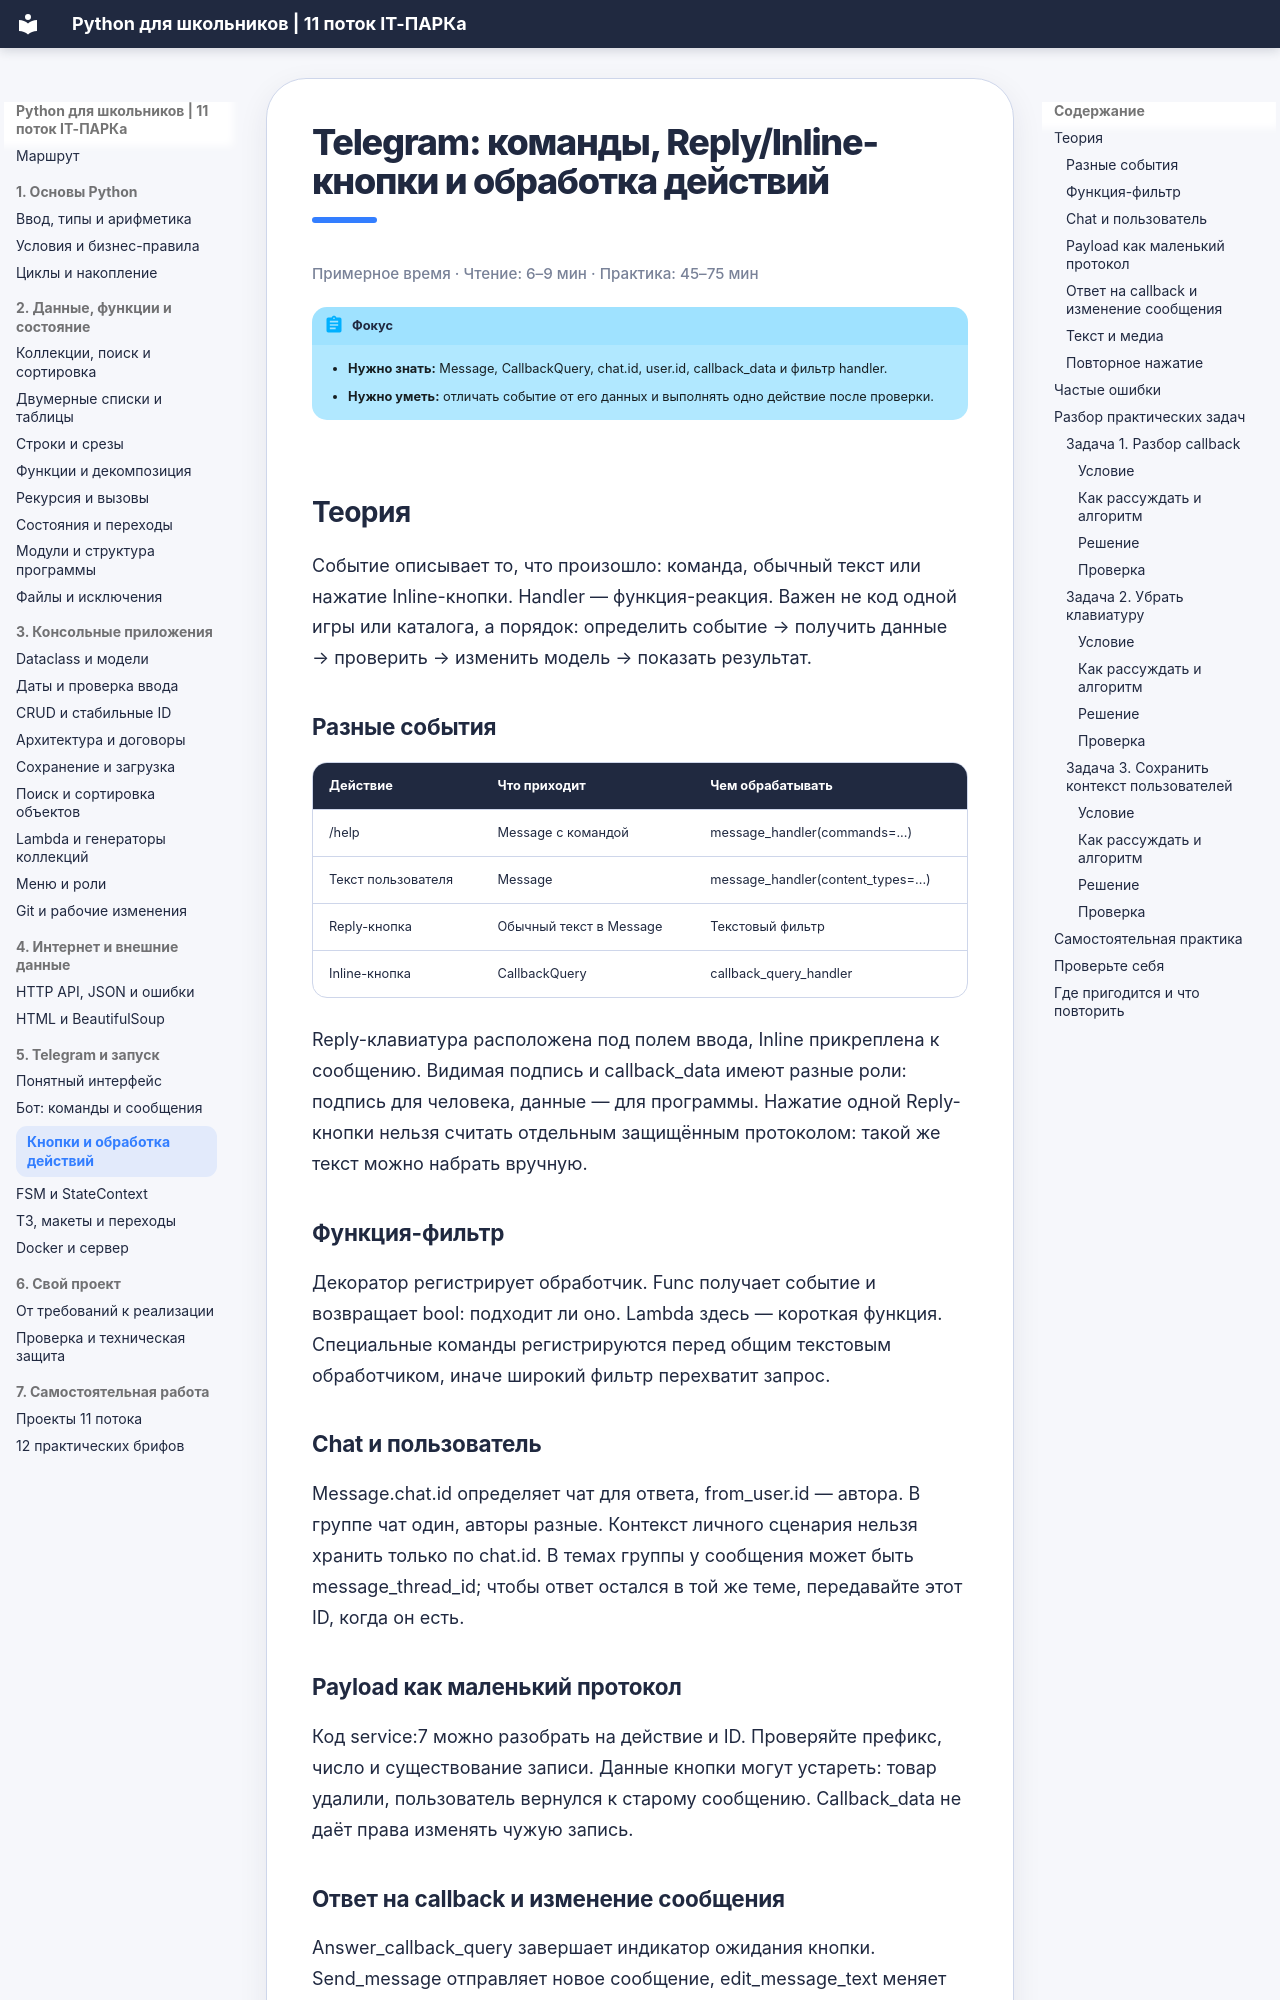

repository: itpark32/school-11-metodichka · page: bot-events/index.html · generator: mkdocs

# Telegram: команды, Reply/Inline-кнопки и обработка действий

<p class="reading-time">Примерное время · Чтение: 6–9 мин · Практика: 45–75 мин</p>

!!! abstract "Фокус"
    - **Нужно знать:** Message, CallbackQuery, chat.id, user.id, callback_data и фильтр handler.
    - **Нужно уметь:** отличать событие от его данных и выполнять одно действие после проверки.

## Теория

Событие описывает то, что произошло: команда, обычный текст или нажатие Inline-кнопки. Handler — функция-реакция. Важен не код одной игры или каталога, а порядок: определить событие → получить данные → проверить → изменить модель → показать результат.

### Разные события

| Действие | Что приходит | Чем обрабатывать |
|---|---|---|
| /help | Message с командой | message_handler(commands=...) |
| Текст пользователя | Message | message_handler(content_types=...) |
| Reply-кнопка | Обычный текст в Message | Текстовый фильтр |
| Inline-кнопка | CallbackQuery | callback_query_handler |

Reply-клавиатура расположена под полем ввода, Inline прикреплена к сообщению. Видимая подпись и callback_data имеют разные роли: подпись для человека, данные — для программы. Нажатие одной Reply-кнопки нельзя считать отдельным защищённым протоколом: такой же текст можно набрать вручную.

### Функция-фильтр

Декоратор регистрирует обработчик. Func получает событие и возвращает bool: подходит ли оно. Lambda здесь — короткая функция. Специальные команды регистрируются перед общим текстовым обработчиком, иначе широкий фильтр перехватит запрос.

### Chat и пользователь

Message.chat.id определяет чат для ответа, from_user.id — автора. В группе чат один, авторы разные. Контекст личного сценария нельзя хранить только по chat.id. В темах группы у сообщения может быть message_thread_id; чтобы ответ остался в той же теме, передавайте этот ID, когда он есть.
